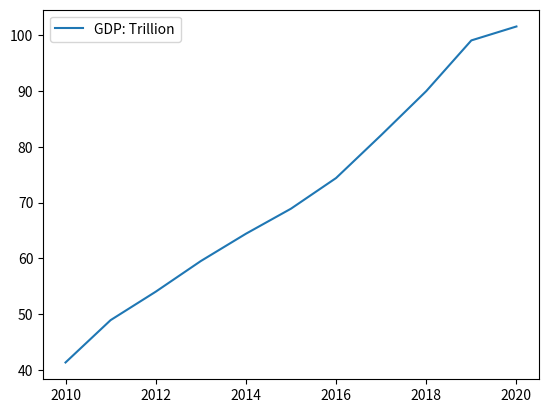

Source code (Python): (Note: this script raises an exception after producing the figure.)
import matplotlib.pyplot as plt #导入matplotlib.pyplot
import pandas as pd

# 例4-1：pandas 绘图
from pandas import DataFrame
#%%
gdp = [41.3,48.9,54.0,59.5,64.4,68.9,74.4,82.1,90.0,99.1,101.6]
data = DataFrame({'GDP: Trillion':gdp}, index=['2010','2011','2012', 
            '2013','2014','2015','2016','2017','2018','2019', '2020']) 
data.plot() 
# plt.show()  #显示图形，关闭本次绘图
#%%
# pandas绘图参数设置
data.plot(title='2010—2020 GDP',LineWidth=2, marker='o', linestyle=   
           'dashed',color='r', grid=True,alpha=0.9,use_index=True, 
           # yticks=[30,40,50,60,70,80,90,100,110])
           yticks=[0,10,20,30,40,50,60,70,80,90,100,110])
# plt.show()
